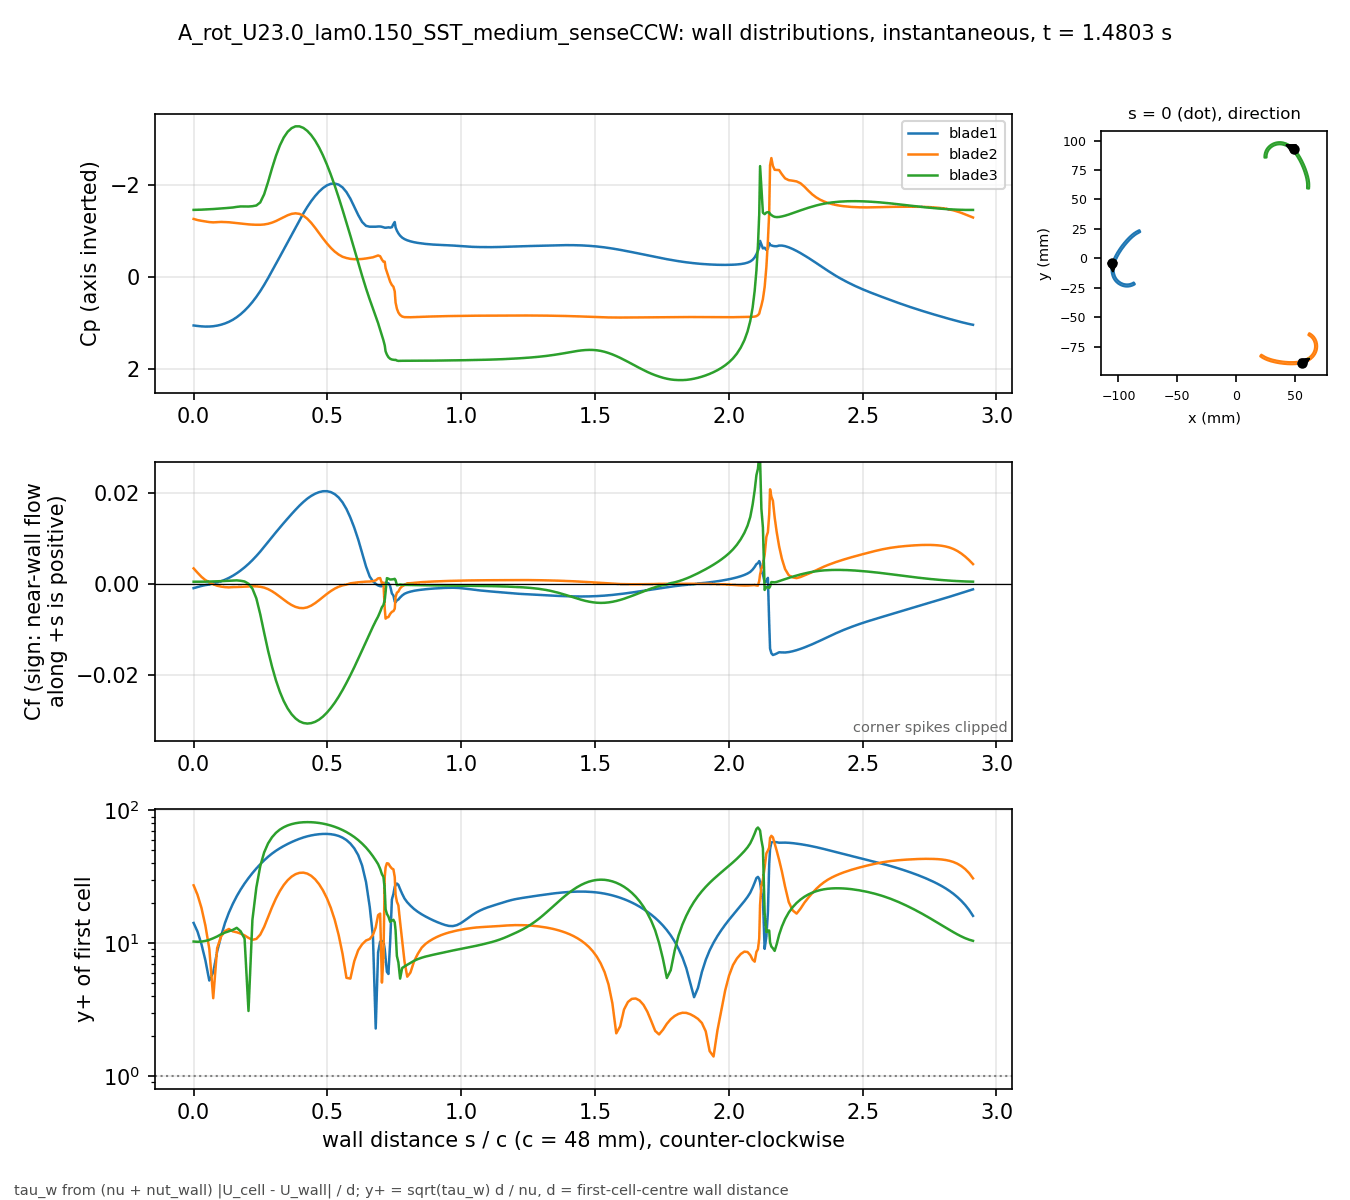

Source data for this figure (header and first rows):
# A_rot_U23.0_lam0.150_SST_medium_senseC…, p_inf=3.59942; Cf signed by near-wall fl…
patch, s_over_c, x_m, y_m, Cp, Cf, yplus, d_first_m
blade1, 0.000000, -0.1051, -0.004132, 1.056, -0.0009271, 14.2, 0.0004348
blade1, 0.01465, -0.1053, -0.004813, 1.067, -0.0006851, 12.21, 0.0004348
blade1, 0.02929, -0.1055, -0.005498, 1.075, -0.0004431, 9.819, 0.0004348
blade1, 0.04394, -0.1056, -0.006189, 1.08, -0.000254, 7.434, 0.0004348
blade1, 0.05859, -0.1057, -0.006883, 1.079, -0.0001257, 5.229, 0.0004348
blade1, 0.07323, -0.1058, -0.007581, 1.072, 0.0001666, 6.02, 0.0004348
blade1, 0.08788, -0.1059, -0.008281, 1.059, 0.0003437, 8.646, 0.0004348
blade1, 0.1025, -0.1059, -0.008983, 1.039, 0.0005859, 11.29, 0.0004348
blade1, 0.1172, -0.1059, -0.009686, 1.012, 0.0009269, 14.2, 0.0004348
blade1, 0.1318, -0.1059, -0.01039, 0.9767, 0.001329, 17, 0.0004348
blade1, 0.1465, -0.1058, -0.01109, 0.9321, 0.0018, 19.79, 0.0004348
blade1, 0.1611, -0.1058, -0.01179, 0.877, 0.002346, 22.59, 0.0004348
blade1, 0.1758, -0.1057, -0.01248, 0.8113, 0.002962, 25.38, 0.0004348
blade1, 0.1904, -0.1055, -0.01317, 0.7346, 0.003648, 28.17, 0.0004347
blade1, 0.205, -0.1054, -0.01386, 0.6465, 0.004403, 30.95, 0.0004347
blade1, 0.2197, -0.1052, -0.01453, 0.5469, 0.005235, 33.74, 0.0004347
blade1, 0.2343, -0.1049, -0.0152, 0.4352, 0.006143, 36.55, 0.0004347
blade1, 0.249, -0.1047, -0.01585, 0.3112, 0.00712, 39.35, 0.0004347
blade1, 0.2636, -0.1044, -0.0165, 0.1751, 0.008158, 42.12, 0.0004347
blade1, 0.2783, -0.1041, -0.01712, 0.02859, 0.009233, 44.81, 0.0004347
blade1, 0.2929, -0.1037, -0.01773, -0.1247, 0.01031, 47.34, 0.0004347
blade1, 0.3075, -0.1033, -0.01832, -0.2796, 0.01136, 49.7, 0.0004347
blade1, 0.3222, -0.1029, -0.01888, -0.4354, 0.01239, 51.91, 0.0004347
blade1, 0.3368, -0.1025, -0.01942, -0.5927, 0.01341, 53.99, 0.0004347
blade1, 0.3515, -0.102, -0.01994, -0.7505, 0.0144, 55.96, 0.0004347
blade1, 0.3661, -0.1015, -0.02044, -0.9095, 0.01537, 57.81, 0.0004347
blade1, 0.3808, -0.101, -0.0209, -1.068, 0.01631, 59.56, 0.0004347
blade1, 0.3954, -0.1004, -0.02134, -1.225, 0.01721, 61.17, 0.0004347
blade1, 0.41, -0.09985, -0.02175, -1.374, 0.01803, 62.62, 0.0004347
blade1, 0.4247, -0.09926, -0.02213, -1.514, 0.01876, 63.87, 0.0004347
blade1, 0.4393, -0.09865, -0.02248, -1.64, 0.01936, 64.89, 0.0004347
blade1, 0.454, -0.09802, -0.0228, -1.751, 0.01984, 65.68, 0.0004347
blade1, 0.4686, -0.09738, -0.02308, -1.846, 0.02019, 66.26, 0.0004347
blade1, 0.4833, -0.09672, -0.02332, -1.924, 0.02039, 66.58, 0.0004347
blade1, 0.4979, -0.09605, -0.02353, -1.982, 0.0204, 66.61, 0.0004347
blade1, 0.5125, -0.09537, -0.02371, -2.016, 0.0202, 66.28, 0.0004347
blade1, 0.5272, -0.09468, -0.02384, -2.022, 0.01976, 65.54, 0.0004347
blade1, 0.5418, -0.09398, -0.02394, -1.998, 0.01902, 64.31, 0.0004347
blade1, 0.5565, -0.09328, -0.02399, -1.938, 0.01795, 62.47, 0.0004347
blade1, 0.5711, -0.09258, -0.02401, -1.837, 0.01648, 59.86, 0.0004347
blade1, 0.5857, -0.09187, -0.02398, -1.694, 0.0146, 56.33, 0.0004347
blade1, 0.6004, -0.09118, -0.02391, -1.519, 0.01236, 51.84, 0.0004347
blade1, 0.615, -0.09048, -0.0238, -1.339, 0.009776, 46.1, 0.0004347
blade1, 0.6297, -0.08979, -0.02365, -1.189, 0.006809, 38.48, 0.0004346
blade1, 0.6443, -0.08912, -0.02346, -1.104, 0.003833, 28.87, 0.0004347
blade1, 0.658, -0.0885, -0.02325, -1.086, 0.001631, 18.83, 0.0004347
blade1, 0.6701, -0.08796, -0.02303, -1.085, 0.000584, 11.27, 0.0004347
blade1, 0.6804, -0.0875, -0.02283, -1.086, 2.37861e-05, 2.274, 0.0004347
blade1, 0.6894, -0.08712, -0.02264, -1.091, -0.0003349, 8.523, 0.0004341
blade1, 0.697, -0.0868, -0.02246, -1.091, -0.0004907, 10.29, 0.0004332
blade1, 0.7036, -0.08652, -0.02231, -1.083, -0.0005082, 10.44, 0.0004316
blade1, 0.7093, -0.08629, -0.02217, -1.073, -0.0004911, 10.29, 0.0004328
blade1, 0.7142, -0.08609, -0.02204, -1.065, -0.0004394, 9.006, 0.0004005
blade1, 0.7174, -0.08605, -0.0219, -1.064, 0.0003271, 7.717, 0.0003977
blade1, 0.7223, -0.08618, -0.0217, -1.068, 0.0001703, 6.088, 0.0004348
blade1, 0.728, -0.08633, -0.02147, -1.072, 0.0001578, 5.859, 0.0004348
blade1, 0.7344, -0.0865, -0.02121, -1.066, -0.0004807, 10.23, 0.0004348
blade1, 0.7409, -0.08667, -0.02095, -1.076, -0.002097, 21.36, 0.0004348
blade1, 0.7466, -0.08682, -0.02072, -1.143, -0.002543, 23.52, 0.0004348
... 613 more rows
